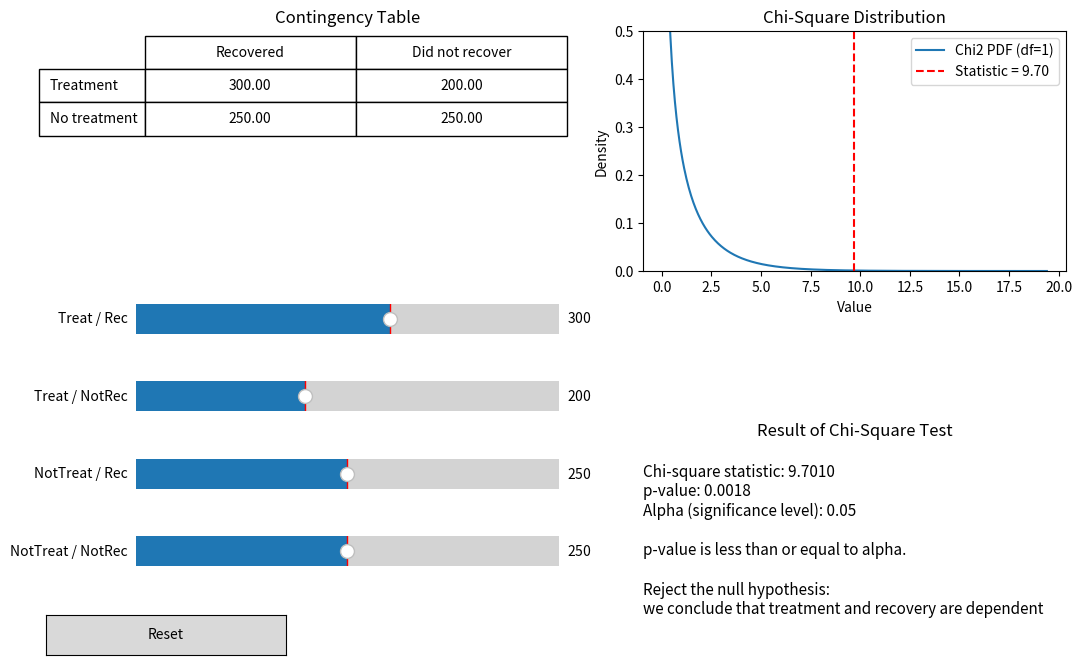

Reproduce this figure in Python.
import matplotlib.pyplot as plt
from matplotlib.widgets import Button, Slider, RadioButtons
from matplotlib.gridspec import GridSpec
import numpy as np
from scipy.stats import chi2_contingency
from scipy.stats import chi2 as chi2_dist

#######################################################################

def chiTest(table, alpha):
    # Performs chi2 test and displays result
    chi2_stat, p, dof, expected = chi2_contingency(table)

    x = np.linspace(0, max(chi2_stat * 2, 10), 500)
    chiLine, = ax_graph.plot(x, chi2_dist.pdf(x, dof), label=f'Chi2 PDF (df={dof})')
    statLine = ax_graph.axvline(chi2_stat, color='red', linestyle='--', label=f'Statistic = {chi2_stat:.2f}')
    ax_graph.fill_between(x, 0, chi2_dist.pdf(x, dof), where=(x >= chi2_stat), color='red', alpha=1)
    ax_graph.set_title('Chi-Square Distribution', fontsize=12)
    ax_graph.set_xlabel('Value')
    ax_graph.set_ylabel('Density')
    ax_graph.set_ylim(0,0.5)
    ax_graph.legend()

    output_lines = []
    # output_lines.append(f"Degrees of freedom: {dof}")
    output_lines.append(f"\nChi-square statistic: {chi2_stat:.4f}")
    output_lines.append(f"p-value: {p:.4f}")
    output_lines.append(f"Alpha (significance level): {alpha}\n")

    if p > alpha:
        output_lines.append("p-value is greater than alpha.\n\nFail to reject the null hypothesis:\ntreatment and recovery may be independent")
    else:
        output_lines.append("p-value is less than or equal to alpha.\n\nReject the null hypothesis:\nwe conclude that treatment and recovery are dependent")

    output_text = '\n'.join(output_lines)
    ax_print.text(0, 1, output_text, va='top', ha='left', fontsize=11)
    ax_print.set_title('Result of Chi-Square Test', fontsize=12)

    return

#######################################################################

# Setup for plots

# Initial values for table
contingency_table = np.array([[300, 200],
                  [250, 250]])


# Create figure with 2 columns: left for table+sliders, right for graph
fig = plt.figure(figsize=(12, 8))
gs = GridSpec(6, 2, figure=fig, height_ratios=[2, 0.5, 0.5, 0.5, 0.5, 0.4])

# ---- TABLE (Top Left) ----
ax_table = fig.add_subplot(gs[0, 0])
ax_table.axis('off')

cell_text = [
    [f"{contingency_table[0][0]:.2f}", f"{contingency_table[0][1]:.2f}"],
    [f"{contingency_table[1][0]:.2f}", f"{contingency_table[1][1]:.2f}"]
]
col_labels = ["Recovered", "Did not recover"]
row_labels = ["Treatment", "No treatment"]

table = ax_table.table(
    cellText=cell_text,
    rowLabels=row_labels,
    colLabels=col_labels,
    loc='upper left',
    cellLoc='center'
)
table.scale(1, 2)
ax_table.set_title('Contingency Table')

# Store references to text cells
cell_text_refs = [
    table.get_celld()[(1, 0)].get_text(),
    table.get_celld()[(1, 1)].get_text(),
    table.get_celld()[(2, 0)].get_text(),
    table.get_celld()[(2, 1)].get_text()
]

# ---- SLIDERS (Bottom Left) ----
slider_axes = [fig.add_subplot(gs[i, 0]) for i in range(1, 5)]
sliders = [
    Slider(slider_axes[0], label="Treat / Rec", valmin=0, valmax=500, valstep=1, valinit=contingency_table[0][0]),
    Slider(slider_axes[1], label="Treat / NotRec", valmin=0, valmax=500, valstep=1, valinit=contingency_table[0][1]),
    Slider(slider_axes[2], label="NotTreat / Rec", valmin=0, valmax=500, valstep=1, valinit=contingency_table[1][0]),
    Slider(slider_axes[3], label="NotTreat / NotRec", valmin=0, valmax=500, valstep=1, valinit=contingency_table[1][1])
]

# ---- GRAPH (Upper right side) ----
ax_graph = fig.add_subplot(gs[0, 1]) 

# ---- Text output (Lower right side) ----
ax_print = fig.add_subplot(gs[3, 1])
ax_print.axis('off')

# Difficulty in getting this to work with sliders
# ax_radio = plt.axes([0.05, 0.5, 0.1, 0.15])  # [left, bottom, width, height]
# radio = RadioButtons(ax_radio, ('0.001', '0.01', '0.05'))

#######################################################################

alpha = 0.05 # significance level
# Run test once initially, then update dynamically with slider input
chiTest(contingency_table, alpha)


# ---- UPDATE FUNCTION ----
def update(val):
    # Update table text from sliders
    for i, slider in enumerate(sliders):
        cell_text_refs[i].set_text(f"{slider.val:.2f}")

    contingency_table_update = np.array([[sliders[0].val, sliders[1].val],
                  [sliders[2].val, sliders[3].val]])

    # clear stuff
    ax_graph.clear()
    ax_print.clear()
    ax_print.axis('off')

    chiTest(contingency_table_update, alpha)

    fig.canvas.draw_idle()

# Connect sliders to update
for slider in sliders:
    slider.on_changed(update)

# ---- RESET BUTTON ----
resetax = fig.add_subplot(gs[5, 0])
resetax.axis('off')
button_ax = fig.add_axes([0.05, 0.1, 0.2, 0.05])
button = Button(button_ax, 'Reset', hovercolor='0.975')

def reset(event):
    for slider in sliders:
        slider.reset()

button.on_clicked(reset)

#plt.tight_layout()
plt.show()